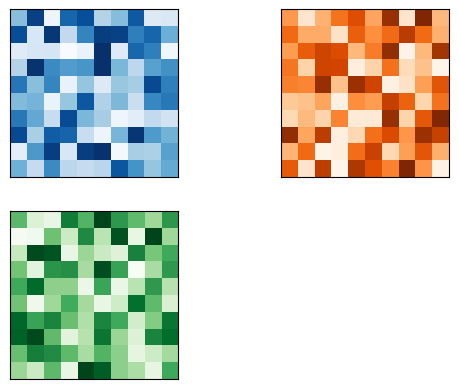

Here is the Python script that generated this plot:
from enum import Enum, auto
from pylab import plt, np
import matplotlib.colors
import matplotlib.animation
import matplotlib.pyplot
import matplotlib.cm


fig = plt.figure()

ax = fig.add_subplot(221)
ax.set_xticks([])
ax.set_yticks([])

x = np.random.random(size=(10, 10))
ax.imshow(x, cmap=matplotlib.cm.get_cmap("Blues"))

ax = fig.add_subplot(222)
x = np.random.random(size=(10, 10))
ax.imshow(x, cmap=matplotlib.cm.get_cmap("Oranges"))

ax.set_xticks([])
ax.set_yticks([])

ax = fig.add_subplot(223)
x = np.random.random(size=(10, 10))
ax.imshow(x, cmap=matplotlib.cm.get_cmap("Greens"))

ax.set_xticks([])
ax.set_yticks([])

plt.show()
